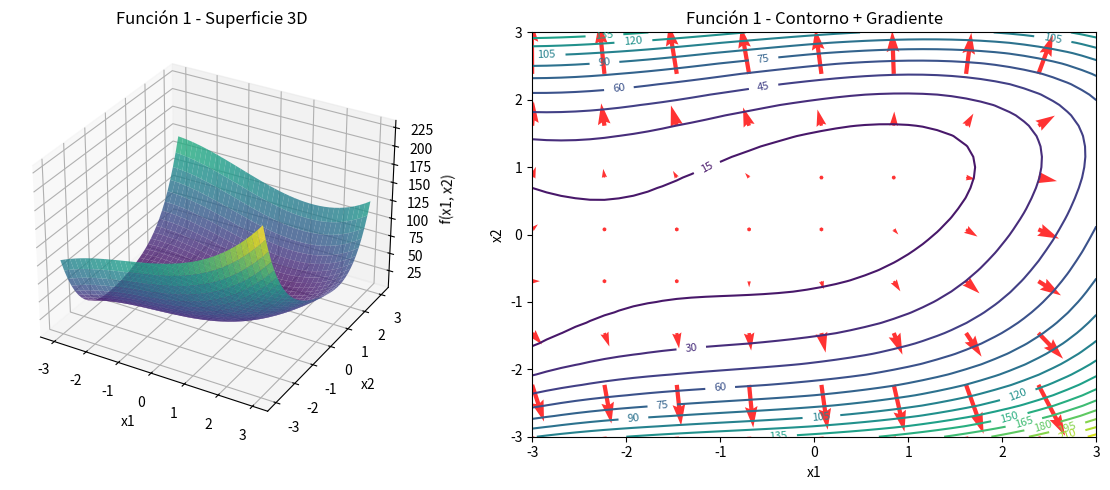
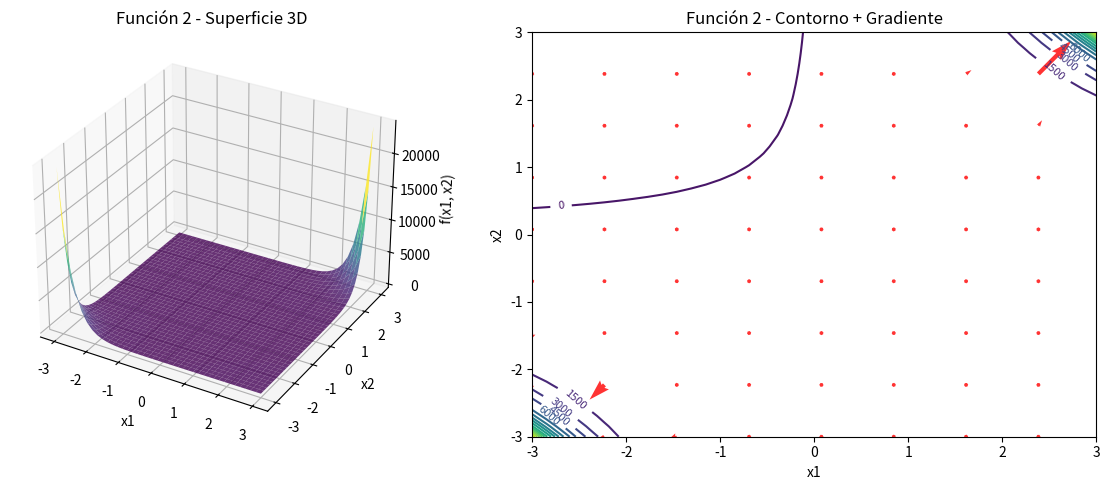
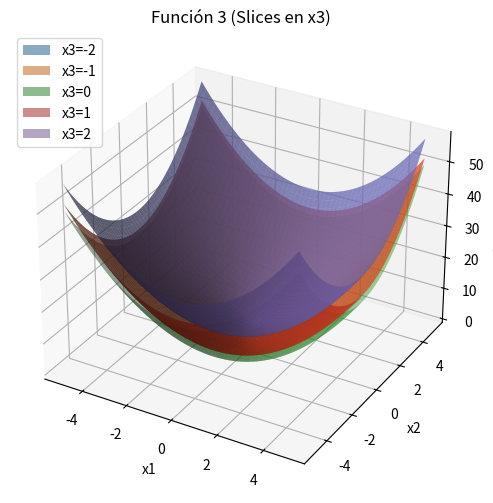
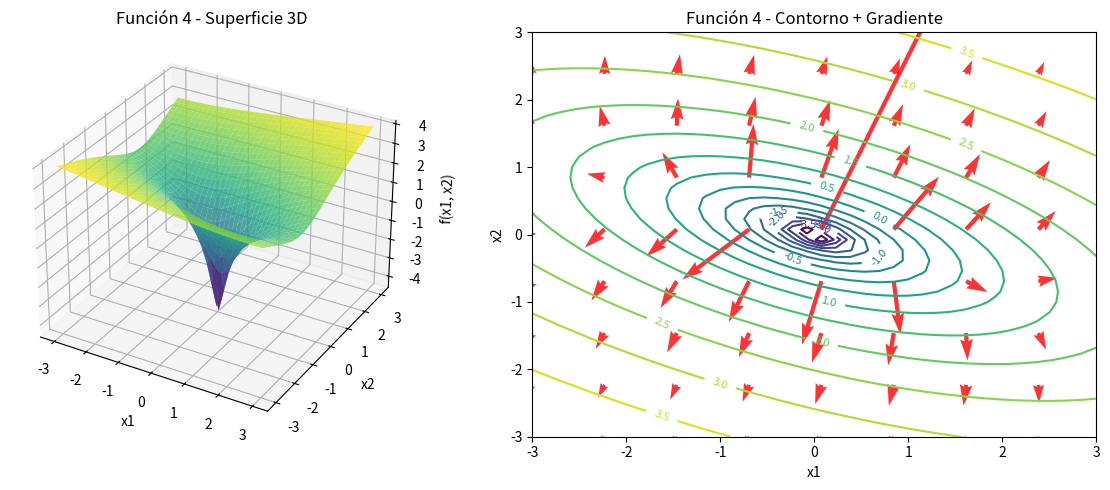

Here is the Python script that generated these plots, in order:
import matplotlib.pyplot as plt
from mpl_toolkits.mplot3d import Axes3D
import numpy as np

# Función 1
f1 = lambda x1, x2: x2**4 + x1**3 + 3*x1**2 + 4*x2**2 - 4*x1*x2 - 5*x2 + 8
grad_f1 = lambda x1, x2: (3*x1**2 + 6*x1 - 4*x2, 4*x2**3 + 8*x2 - 4*x1 - 5)
hessiano_f1 = lambda x1, x2: [[6*x1 + 6, -4],
                              [-4, 12*(x2**2) + 8]]

# Función 2
f2 = lambda x1, x2: 2*x1*(x2**2) + 3*np.exp(x1*x2)
grad_f2 = lambda x1, x2: (2*(x2**2) + 3*x2*np.exp(x1*x2), 4*x1*x2 + 3*x1*np.exp(x1*x2))
hessiano_f2 = lambda x1, x2: [[3*x2**2*np.exp(x1*x2), 4*x2 + 3*np.exp(x1*x2)*(1 + x1*x2)],
                              [4*x2 + 3*np.exp(x1*x2)*(1 + x1*x2), 4*x1 + 3*(x1**2)*np.exp(x1*x2)]]

# Función 3
f3 = lambda x1, x2, x3: x1**2 + x2**2 + 2*x3**2
grad_f3 = lambda x1, x2, x3: (2*x1, 2*x2, 4*x3)
hessiano_f3 = lambda x1, x2, x3: [[2, 0, 0],
                                  [0, 2, 0],
                                  [0, 0, 4]]

# Función 4
f4 = lambda x1, x2: np.log(x1**2 + 2*x1*x2 + 3*x2**2)
grad_f4 = lambda x1, x2: ((2*x1 + 2*x2)/(x1**2 + 2*x1*x2 + 3*x2**2),
                          (2*x1 + 6*x2)/(x1**2 + 2*x1*x2 + 3*x2**2))
hessiano_f4 = lambda x1, x2: [
    [(-2*x1**2 - 4*x1*x2 + 2*x2**2)/(x1**2 + 2*x1*x2 + 3*x2**2)**2,
     (-2*x1**2 - 12*x1*x2 - 6*x2**2)/(x1**2 + 2*x1*x2 + 3*x2**2)**2],
    [(-2*x1**2 - 12*x1*x2 - 6*x2**2)/(x1**2 + 2*x1*x2 + 3*x2**2)**2,
     (2*x1**2 - 12*x1*x2 - 18*x2**2)/(x1**2 + 2*x1*x2 + 3*x2**2)**2]
]



# ===================== Gráficas =====================
# ========== Graficar funciones de 2 variables con su gradiente ==========

def plot_function_and_gradient_2d(f, grad_f, title, x1_range=(-3,3), x2_range=(-3,3), points=40):
    """
    Crea una figura con 2 subplots:
    - Subplot 1 (3D): Superficie z = f(x1, x2)
    - Subplot 2 (2D): Contorno de f + campo de gradientes
[redacted]
    """
    fig = plt.figure(figsize=(12, 5))
    
    # --- Subplot 1: Gráfica 3D ---
    ax3d = fig.add_subplot(1, 2, 1, projection='3d')
    x1_vals = np.linspace(x1_range[0], x1_range[1], points)
    x2_vals = np.linspace(x2_range[0], x2_range[1], points)
    X1, X2 = np.meshgrid(x1_vals, x2_vals)
    Z = f(X1, X2)
    
    ax3d.plot_surface(X1, X2, Z, cmap='viridis', alpha=0.8)
    ax3d.set_xlabel('x1')
    ax3d.set_ylabel('x2')
    ax3d.set_zlabel('f(x1, x2)')
    ax3d.set_title(f'{title} - Superficie 3D')
    
    # --- Subplot 2: Contorno 2D + gradiente ---
    ax2d = fig.add_subplot(1, 2, 2)
    cs = ax2d.contour(X1, X2, Z, levels=20, cmap='viridis')
    ax2d.clabel(cs, inline=True, fontsize=8)
    
    step = points // 8 if points > 8 else 1
    X1_grad = X1[::step, ::step]
    X2_grad = X2[::step, ::step]
    GradX1 = np.zeros_like(X1_grad)
    GradX2 = np.zeros_like(X2_grad)
    
    rows, cols = X1_grad.shape
    for i in range(rows):
        for j in range(cols):
            gx1, gx2 = grad_f(X1_grad[i, j], X2_grad[i, j])
            GradX1[i, j] = gx1
            GradX2[i, j] = gx2
    
    ax2d.quiver(X1_grad, X2_grad, GradX1, GradX2, color='r', alpha=0.8)
    ax2d.set_xlabel('x1')
    ax2d.set_ylabel('x2')
    ax2d.set_title(f'{title} - Contorno + Gradiente')
    
    plt.tight_layout()
    plt.show()

# ========== Graficar función de 3 variables (f3) “slicers” de x3 ==========

def plot_function_3var_slices(f_3d, title, x3_values=[-2, -1, 0, 1, 2],
                              x1_range=(-5,5), x2_range=(-5,5), points=50):
    """
    Grafica la función f_3d(x1, x2, x3) en 3D para varios valores fijos de x3.
    Cada “slice” se dibuja como una superficie:
        z = f_3d(x1, x2, x3 fijo)
[redacted]
    """
    fig = plt.figure(figsize=(8, 6))
    ax = fig.add_subplot(111, projection='3d')
    
    x1_vals = np.linspace(x1_range[0], x1_range[1], points)
    x2_vals = np.linspace(x2_range[0], x2_range[1], points)
    X1, X2 = np.meshgrid(x1_vals, x2_vals)
    
    for x3 in x3_values:
        Z = f_3d(X1, X2, x3)
        ax.plot_surface(X1, X2, Z, alpha=0.5, label=f'x3={x3}')
    
    ax.set_xlabel('x1')
    ax.set_ylabel('x2')
    ax.set_zlabel('f(x1, x2, x3)')
    ax.set_title(title)
    plt.legend()
    plt.show()

# ========== Graficación ==========
plot_function_and_gradient_2d(f1, grad_f1, 'Función 1')
plot_function_and_gradient_2d(f2, grad_f2, 'Función 2')
plot_function_3var_slices(f3, 'Función 3 (Slices en x3)', x3_values=[-2, -1, 0, 1, 2])
plot_function_and_gradient_2d(f4, grad_f4, 'Función 4')

